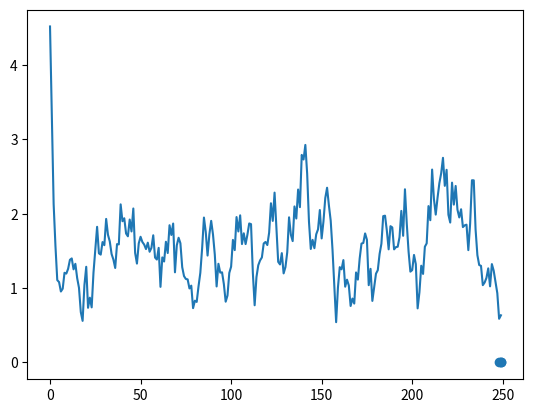

Reproduce this figure in Python. (Note: this script raises an exception after producing the figure.)
# Modèle : est-ce que les banques ont une influence sur la société ?

import numpy as np
import matplotlib.pyplot as plt



#0 System_Sustainable_Firms #nombre d'entreprise durables, initialement zero
#1 System_PIB #PIB initial, l'économie commence à 0.
#2 System_Money sum(np.maximum(Firm_Avoir[Firm_Existe], 0)) + Income #somme monétaire , l'économie commence à 0.
#3 System_Credit sum(Firm_Credit_Rec[Firm_Existe]) #nombre de crédit, personne n'a de crédit initialement.
class Economy:

    def __init__(self, Taux_Interet, Prime_D, Firm_Markup, Prod_Ajust, Fonds_Dividende, Taux_Invest_Fonds, Init_Income, Sens_Prix, Init_Prop_Durable=0.0, N_Firm = 100, tol = 10.0**-6) -> None:
        self.Prop_Durable = Init_Prop_Durable  #Proportion minimum de prêt durable, initialement à zero
        self.Taux_Interet = Taux_Interet #Le taux d'intérêt des Fonds_Avoirs/crédits
        self.Epargne = 0.0
        #self.Qualité_Durable = 2.0 #Qualité des produits vendus par les firmes durables, qualité des non-durables à 1
        #Salaires
        self.Prime_D = 1.0 + Prime_D #Prime pour les salaires durables (facteur) #Il est en hashtag dans le modèle V1 : pourquoi ?
        self.Salaire = 1.0 #Salaire non durable
        self.Income = Init_Income
        self.Firm_Markup = Firm_Markup
        self.Fonds_Dividende = Fonds_Dividende
        self.Taux_Invest_Fonds = Taux_Invest_Fonds
        self.Sens_Prix = Sens_Prix
        self.Prod_Ajust = Prod_Ajust

        ##Numerical tolerance of the model (in order to avoid errors due to floating point representation)
        self.tol = tol


        ##Caracteristiques des entreprises
        self.Firm_Existe = np.full(N_Firm, False) ##L'entreprise est active.
        self.Firm_Durable = np.full(N_Firm, False) ##Durable ou pas.
        self.Firm_New_Durable = np.full(N_Firm, False) ##Firmes devenant durables.

        self.Firm_Moment_Creation = np.zeros(N_Firm) ##Iteration at which firm was created

        self.Firm_Production = np.zeros(N_Firm) #Production de chaque entreprise
        self.Firm_Profit = np.zeros(N_Firm) #Niveau des profits faits par l'entreprise
        self.Firm_Avoir = np.zeros(N_Firm) #Avoir de l'entreprise
        self.Firm_Credit_Dem = np.zeros(N_Firm) #Credits demandés
        self.Firm_Credit_Rec_Bank = np.zeros(N_Firm) #Credits reçu par l'entreprise (octroyé par la banque)
        self.Firm_Credit_Rec_Fonds = np.zeros(N_Firm)
        self.Firm_Invest_Fonds = np.zeros(N_Firm) #Création d'un Fonds sur une ponction des profits après du versement du salaire
        self.Firm_Demande = np.zeros(N_Firm) #Quantités demandées à chacune de entreprises
        self.Firm_Prix = np.ones(N_Firm) #Prix des entreprises

        ##Caractéristiques des fonds
        self.Fonds_Avoir = 0.0  #Taille du fonds (initialization à zero)


    def set_prop_durable(self, prop) -> None:
        self.Prop_Durable = prop

    def firm_enter(self, N_Entrants, iteration) -> None:
        ##Extend vectors if there is no sufficient place for all active firms
        if N_Entrants > (len(self.Firm_Existe) - sum(self.Firm_Existe)):
            extension_size = N_Entrants - sum(np.logical_not(self.Firm_Existe))
            self.Firm_Existe.resize(len(self.Firm_Existe) + extension_size, refcheck = False)
            self.Firm_Durable.resize(len(self.Firm_Durable) + extension_size, refcheck = False)
            self.Firm_New_Durable.resize(len(self.Firm_New_Durable) + extension_size, refcheck = False)
            self.Firm_Production.resize(len(self.Firm_Production) + extension_size, refcheck = False)
            self.Firm_Profit.resize(len(self.Firm_Profit) + extension_size, refcheck = False)
            self.Firm_Avoir.resize(len(self.Firm_Avoir) + extension_size, refcheck = False)
            self.Firm_Credit_Dem.resize(len(self.Firm_Credit_Dem) + extension_size, refcheck = False)
            self.Firm_Credit_Rec_Bank.resize(len(self.Firm_Credit_Rec_Bank) + extension_size, refcheck = False)
            self.Firm_Credit_Rec_Fonds.resize(len(self.Firm_Credit_Rec_Fonds) + extension_size, refcheck = False)
            self.Firm_Invest_Fonds.resize(len(self.Firm_Invest_Fonds) + extension_size, refcheck = False)
            self.Firm_Demande.resize(len(self.Firm_Demande) + extension_size, refcheck = False)
            self.Firm_Prix.resize(len(self.Firm_Prix) + extension_size, refcheck = False)
            self.Firm_Moment_Creation.resize(len(self.Firm_Moment_Creation) + extension_size, refcheck = False)
            self.Firm_Prix[np.logical_not(self.Firm_Existe)] = 1.0
        ###Initialize new firms
        #Liste d'indices dispos qui correspondent aux cases qui vont contenir les nouvelles entreprises
        Indices_New = np.flatnonzero(np.logical_not(self.Firm_Existe))[:N_Entrants] ##Trouver les indices qui son False
        self.Firm_Production[Indices_New] = 0.0
        self.Firm_Profit[Indices_New] = 0.0
        self.Firm_Avoir[Indices_New] = 0.0
        self.Firm_Credit_Dem[Indices_New] = 0.0
        self.Firm_Credit_Rec_Bank[Indices_New] = 0.0
        self.Firm_Credit_Rec_Fonds[Indices_New] = 0.0
        self.Firm_Invest_Fonds[Indices_New] = 0.0
        self.Firm_Existe[Indices_New] = True
        self.Firm_Moment_Creation[Indices_New] = iteration
        
    def firm_decide_production(self, iteration):
        new_entrants = np.flatnonzero(self.Firm_Existe & (self.Firm_Moment_Creation == iteration))
        incumbents = np.flatnonzero(self.Firm_Existe & (self.Firm_Moment_Creation < iteration))
        
        if len(incumbents) > 0:
             ##2.b : Les entreprises existantes ajustent la production par rapport aux ventes précédentes. Prod_Sensibilite entre 0 et 1 et correspond à la sensibilité des entrepeneurs.
            self.Firm_Production[incumbents] = self.Firm_Production[incumbents] + self.Prod_Ajust * (self.Firm_Demande[incumbents] - self.Firm_Production[incumbents])
        
        if len(new_entrants) > 0:
            if len(incumbents) > 0:
                self.Firm_Production[new_entrants] = np.random.uniform(0.75, 1.25, size = len(new_entrants)) #* np.mean(self.Firm_Production[self.Firm_Existe])
            else:
                self.Firm_Production[new_entrants] = np.random.uniform(size = len(new_entrants))

    def firm_credit_dem(self):

        self.Firm_Credit_Dem[self.Firm_Existe] = np.maximum(self.Salaire * (1 + self.Prime_D * self.Firm_Durable[self.Firm_Existe]) * self.Firm_Production[self.Firm_Existe] - self.Firm_Avoir[self.Firm_Existe], 0)
       
        ### Initialisation
        #Fonds  : "invetsissement" correspond à la qté totale de fonds disponible dans le fonds.
        #self.Fonds_Avoir += np.sum(self.Firm_Invest_Fonds[Firm_Existe])

        if self.Fonds_Avoir >= sum(self.Firm_Credit_Dem[self.Firm_Existe]):
            self.Firm_Credit_Rec_Fonds[self.Firm_Existe] = self.Firm_Credit_Dem[self.Firm_Existe]
            self.Firm_Credit_Dem[self.Firm_Existe] = 0.0
        else: 
            self.Firm_Credit_Rec_Fonds[self.Firm_Existe] = self.Fonds_Avoir * self.Firm_Credit_Dem[self.Firm_Existe] / sum(self.Firm_Credit_Dem[self.Firm_Existe])
            #Chaque entreprise reçoivent (Firm_Credit_Rec_Fonds) proportionnellement à ce qu'elles ont demandés (FIrm_Credit_Dem)
            #Investit = Firm_Credit_Rec_Fonds[Firm_Existe] < Firm_Credit_Dem[Firm_Existe] 
            self.Firm_Credit_Dem[self.Firm_Existe] -= self.Firm_Credit_Rec_Fonds[self.Firm_Existe]         
            self.Fonds_Avoir = 0.0

        ### CREDITS BANCAIRES ### ##Le firmes durables reçoivent les crédits voulus
            self.Firm_Credit_Rec_Bank[self.Firm_Existe & self.Firm_Durable] = self.Firm_Credit_Dem[self.Firm_Existe & self.Firm_Durable]

        #3.d. Selon la différence entre la proportion effective et le taux exogène imposé, les banques font une offre de crédits aux entreprises non durable selon un processus en « fontaine ». 
            Demande_Credit_N_durable = sum(self.Firm_Credit_Dem[self.Firm_Existe & np.logical_not(self.Firm_Durable)])

        #Crédit total non durable à donner
            if self.Prop_Durable > 0:
                Offre_Credit_N_Durable = (1 - self.Prop_Durable) / self.Prop_Durable * sum(self.Firm_Credit_Rec_Bank[self.Firm_Existe & self.Firm_Durable])
            else:
                Offre_Credit_N_Durable = Demande_Credit_N_durable + self.tol

            if Offre_Credit_N_Durable >= Demande_Credit_N_durable:
                self.Firm_Credit_Rec_Bank[self.Firm_Existe & np.logical_not(self.Firm_Durable)] = self.Firm_Credit_Dem[self.Firm_Existe & np.logical_not(self.Firm_Durable)]
            else:
                self.Firm_Credit_Rec_Bank[self.Firm_Existe & np.logical_not(self.Firm_Durable)] = Offre_Credit_N_Durable * \
                                                        self.Firm_Credit_Dem[self.Firm_Existe & np.logical_not(self.Firm_Durable)] / Demande_Credit_N_durable
            #Recoit est le tableau des indices de ceux qui ont recu moins que ce qu'ils ont demandé (et peuvent donc encore recevoir)
            #Recoit = Firm_Credit_Rec_Bank[Firm_Existe & np.logical_not(Firm_Durable)] < Firm_Credit_Dem[Firm_Existe & np.logical_not(Firm_Durable)]

        #3.f.   Les entreprises évaluent ensuite ces deux offres ensemble et les compare au profit qu’ils feraient s’ils devenaient durables.
        # [redacted]
        ##partie avant 1+Taux_Interet: Nouveau crédit nécessaire pour produire la projection vu la prime durable
            self.Firm_New_Durable[self.Firm_Existe] = (- (self.Salaire * ((self.Prime_D - self.Firm_Markup) * (self.Firm_Avoir[self.Firm_Existe] + self.Firm_Credit_Dem[self.Firm_Existe]) + \
                                                       self.Taux_Interet * (1.0 + self.Prime_D) * (self.Firm_Credit_Dem[self.Firm_Existe] - self.Firm_Credit_Rec_Bank[self.Firm_Existe])) + \
                                                       self.Firm_Markup * (self.Firm_Avoir[self.Firm_Existe] + self.Firm_Credit_Rec_Bank[self.Firm_Existe]) * (1.0 + self.Prime_D)) > 0.0) & \
                                                       np.logical_not(self.Firm_Durable[self.Firm_Existe])
            

                                                ### Je comprends pas bien pourquoi il y a des multiplications dans la première ligne 139. 



            ###Les firmes nouvellement devenues durables réévaluent leur besoin en financement (car les salaires vont changer)
            ###L'addition de (Prime_D * Firm_Avoir) est là pour compenser le fait que Firm_Credit_Dem prend déjà en compte les avoirs
            self.Firm_Credit_Dem[self.Firm_New_Durable] = self.Firm_Credit_Dem[self.Firm_New_Durable] * (1+self.Prime_D) + self.Prime_D * self.Firm_Avoir[self.Firm_New_Durable]
            #Les firmes ayant reçu moins d'argent que demandé deviennent durables, elles reçoivent donc le financement demandé
            self.Firm_Credit_Rec_Bank[self.Firm_New_Durable] = self.Firm_Credit_Dem[self.Firm_New_Durable]
        
            ## On change leur indice de durabilité en firmes durables
            self.Firm_Durable[self.Firm_Existe] = self.Firm_Durable[self.Firm_Existe] | self.Firm_New_Durable[self.Firm_Existe]
            
            ###Les firmes ayant décidé de rester non durables mettent à jour la quantité qu'elles vont produire
            ##Les firmes durables produisent exactement les quantités planifiées
            select = self.Firm_Existe & np.logical_not(self.Firm_Durable)
            self.Firm_Production[select] = np.minimum(self.Firm_Production[select], 
                                                      (self.Firm_Credit_Rec_Bank[select] + self.Firm_Credit_Rec_Fonds[select] + self.Firm_Avoir[select]) / self.Salaire)

                                                 ### Pourquoi divisé par salaire, et pas "-" salaire?
            ###On ajoute temporairement les prets aux Avoirs des entreprises
            self.Firm_Avoir[self.Firm_Existe] += self.Firm_Credit_Rec_Bank[self.Firm_Existe] + self.Firm_Credit_Rec_Fonds[self.Firm_Existe] 
            ###Adjust production with respect to assets
            self.Firm_Production[self.Firm_Existe] = np.minimum(self.Firm_Production[self.Firm_Existe],
                                                                (self.Firm_Avoir[self.Firm_Existe] - self.Taux_Interet * (self.Firm_Credit_Rec_Bank[self.Firm_Existe] + self.Firm_Credit_Rec_Fonds[self.Firm_Existe])) / \
                                                                self.Salaire / (1.0 + self.Prime_D * self.Firm_Durable[self.Firm_Existe]))

    def firm_set_price(self) -> None:
        self.Firm_Prix[self.Firm_Existe] = np.where(self.Firm_Production[self.Firm_Existe] < self.tol,
                                                    1.0,
                                                    (1 + self.Firm_Markup) / self.Firm_Production[self.Firm_Existe] * \
                                                    (self.Salaire * self.Firm_Production[self.Firm_Existe] + self.Taux_Interet * (self.Firm_Credit_Rec_Bank[self.Firm_Existe] + self.Firm_Credit_Rec_Fonds[self.Firm_Existe])))
        
    def consume(self) -> None:
        #5.b.Les consommateurs choisissent les produits au hasard et en fonction des prix.
        ####Only one round of purchase ?? we can make it with several rounds until income or all firm stocks are depleted
        ###WE DO SEVERAL CONSUMPTION ROUNDS ---> TO DO
        firm_selling = self.Firm_Existe & (self.Firm_Production > 0.0)
        self.Firm_Demande[firm_selling] = self.Income * self.Firm_Prix[firm_selling]**(-(self.Sens_Prix + 1.0)) / \
                                sum(self.Firm_Prix[firm_selling]**(-self.Sens_Prix))

        ####On augmente les avoirs de la firme par ses revenus de la vente (et non des dividendes)
        self.Firm_Avoir[firm_selling] += self.Firm_Prix[firm_selling] * np.minimum(self.Firm_Demande[firm_selling], self.Firm_Production[firm_selling])
        self.Income -= sum(self.Firm_Prix[firm_selling] * np.minimum(self.Firm_Demande[firm_selling], self.Firm_Production[firm_selling]))

    def make_loan_payment(self) -> None:
        ###Ici, il ne s'agit pas de Crédit reçu à proprement parler, mais on stocke les créances vis à vis
        ###de la banque dans ce vecteur afin de ne pas en créer de nouveau (performance du code)
        self.Firm_Credit_Rec_Bank[self.Firm_Existe] *= (1.0+self.Taux_Interet)

        #print("Avoir avant paiement ", self.Firm_Avoir[self.Firm_Existe])
        ###On soustrait des créances ce que les entreprises peuvent rembourser grâce à leurs profits
        ###venant des ventes (et non des dividendes du fonds)
        for i in range(len(self.Firm_Existe)):
            if self.Firm_Existe[i]:
                if self.Firm_Credit_Rec_Bank[i] > self.Firm_Avoir[i]:
                    self.Firm_Credit_Rec_Bank[i] -= max(self.Firm_Avoir[i], 0.0)
                    self.Firm_Avoir[i] = 0.0
                else:
                    self.Firm_Avoir[i] -= max(self.Firm_Credit_Rec_Bank[i], 0.0)
                    self.Firm_Credit_Rec_Bank[i] = 0.0

        #print("Avoir après paiement des banques", self.Firm_Avoir[self.Firm_Existe])

        ###Calcul du bilan lié au fonds
        ###Firm avoir peut etre négatif et redevenir positif grace aux dividendes
        ###Paiment du fonds de la part des firmes ayant encore de l'argent
        Fonds_Retour = sum(np.minimum(self.Firm_Credit_Rec_Fonds[self.Firm_Existe]*(1.0+self.Taux_Interet), np.maximum(self.Firm_Avoir[self.Firm_Existe], 0.0)))
                 ### Si le maximum est de Firm_Avoir, les entreprises ne peuvent pas aller en négatif et donc ne peuvent pas faire faillite à cause du fond : juste? 
                 ### Il devrait y avoir une condition que si elles ne peuvent pas payer l'entier de la somme, elles font faillites. =>> existe mais plus bas. À voir si ça joue?
        Fonds_Profit = Fonds_Retour - sum(self.Firm_Credit_Rec_Fonds[self.Firm_Existe])
        
        ###Créances vis à vis du fonds: Ici, il ne s'agit pas de Crédit reçu à proprement parler, mais on stocke les créances vis à vis
        ###du fonds dans ce vecteur afin de ne pas en créer de nouveau (performance du code)
        self.Firm_Credit_Rec_Fonds[self.Firm_Existe] *= 1.0 + self.Taux_Interet

        ####Paiement au fonds et mise à jour des avoirs des firmes
        for i in range(len(self.Firm_Existe)):
            if self.Firm_Existe[i]:
                if self.Firm_Credit_Rec_Fonds[i] > self.Firm_Avoir[i]:
                    self.Firm_Credit_Rec_Fonds[i] -= max(self.Firm_Avoir[i], 0.0)
                    self.Firm_Avoir[i] = 0.0
                else:
                    self.Firm_Avoir[i] -= max(self.Firm_Credit_Rec_Fonds[i], 0.0)
                    self.Firm_Credit_Rec_Fonds[i] = 0.0

        #print("Avoir après paiement du fonds", self.Firm_Avoir[self.Firm_Existe])

        ##On augmente les avoirs du fonds après paiement des créances
        self.Fonds_Avoir += Fonds_Retour - np.maximum(Fonds_Profit, 0.0) * self.Fonds_Dividende
        ###Firmes reçoivent le dividende du fonds
        tot_invest_fonds = sum(self.Firm_Invest_Fonds[self.Firm_Existe])
        if (tot_invest_fonds > 0.0) & (self.Fonds_Dividende > 0.0):
            self.Firm_Avoir[self.Firm_Existe] += self.Firm_Invest_Fonds[self.Firm_Existe] / tot_invest_fonds * self.Fonds_Dividende * Fonds_Profit

        ### Pas sûr de bien comprendre la division ici. 

        ###Firmes ayant encore des dettes auprès de la banque payent leur créances
        self.Firm_Avoir[self.Firm_Existe] -= self.Firm_Credit_Rec_Bank[self.Firm_Existe]
        self.Firm_Credit_Rec_Bank[self.Firm_Existe] = 0.0
        #print("Avoir après paiement des banques", self.Firm_Avoir[self.Firm_Existe])
        ###Firmes ayant encore des dettes auprès du fonds et ayant encore un avoir positif lui payent leur créances
        self.Fonds_Avoir += sum(np.minimum(self.Firm_Credit_Rec_Fonds[self.Firm_Existe], np.maximum(self.Firm_Avoir[self.Firm_Existe], 0.0)))
        ###Soustraction des dettes payées au fonds à l'avoir de la firme (pour voir s'il y a faillite)
        self.Firm_Avoir[self.Firm_Existe] -= self.Firm_Credit_Rec_Fonds[self.Firm_Existe]
        self.Firm_Credit_Rec_Fonds[self.Firm_Existe] = 0.0
        ###Firmes qui ont un avoir négatif quittent le marché
        self.Firm_Existe[self.Firm_Existe] = self.Firm_Avoir[self.Firm_Existe] >= 0.0


    def pay_salary(self) -> None:
        self.Income += sum(self.Salaire * (1.0 + self.Prime_D * self.Firm_Durable[self.Firm_Existe]) * self.Firm_Production[self.Firm_Existe])
        self.Firm_Avoir[self.Firm_Existe] -= self.Salaire * (1.0 + self.Prime_D * self.Firm_Durable[self.Firm_Existe]) * self.Firm_Production[self.Firm_Existe]
        ###Firmes qui ont un avoir négatif quittent le marché
        #self.Firm_Existe[self.Firm_Existe] = self.Firm_Avoir[self.Firm_Existe] >= 0.0

    def firm_invest_fund(self) -> None:
        ###Les firmes investissent dans le fonds
        self.Firm_Invest_Fonds[self.Firm_Existe] += self.Firm_Avoir[self.Firm_Existe] * self.Taux_Invest_Fonds
        self.Fonds_Avoir += sum(self.Firm_Avoir[self.Firm_Existe] * self.Taux_Invest_Fonds)
        ###Pourquoi pas de Firm_Existe à Taux_Invest_Fonds?
        self.Firm_Avoir[self.Firm_Existe] *= (1.0 - self.Taux_Invest_Fonds)


    ####Economy information methods
    def nb_firms(self):
        return sum(self.Firm_Existe)

    def nb_sustainable_firms(self):
        return sum(self.Firm_Durable[self.Firm_Existe])

    def gross_product(self):
        return self.Income

    def total_money(self):
        return sum(self.Firm_Avoir[self.Firm_Existe]) + self.Income + self.Fonds_Avoir

    def total_credit(self):
        return sum(self.Firm_Credit_Rec_Bank[self.Firm_Existe] + self.Firm_Credit_Rec_Fonds[self.Firm_Existe])

    def fund_assets(self):
        return self.Fonds_Avoir


T_Max = 250


eco = Economy(Taux_Interet = 0.1, Prime_D = 0.1, Firm_Markup = 0.0, Prod_Ajust = 0.3, 
            Fonds_Dividende = 0.1, Taux_Invest_Fonds = 0.00, Init_Income = 5.0, Sens_Prix = 1.5, 
            N_Firm = T_Max)

gdp = np.zeros(T_Max)

for t in range(T_Max):
    if t/T_Max > 10:
        eco.set_prop_durable(t/T_Max)
    if t > 2:
        n_entrants = np.random.randint(5, 10) * int(1 + round(gdp[t-1]))
    else:
        n_entrants = np.random.randint(5, 10)
    eco.firm_enter(n_entrants, t)
    eco.firm_decide_production(t)
    #print("---------Step ", t, " ----------------")
    eco.firm_credit_dem()
    #print("Firm Rec Fonds: ", eco.Firm_Credit_Rec_Fonds[eco.Firm_Existe])
    #print(eco.Firm_Avoir)
    eco.firm_set_price()
    eco.pay_salary()
    eco.consume()
    #print(eco.Firm_Avoir) 
    eco.make_loan_payment()
    #print(eco.Firm_Avoir)
    #print(eco.Firm_Avoir) 
    eco.firm_invest_fund()
    #print(eco.Firm_Avoir)
    gdp[t] = eco.gross_product()


##ajouter des épargnants qui veulent maximiser leur rémunération par leur épargne, épargne investie

plt.plot(gdp)

sum(eco.Firm_Avoir[eco.Firm_Existe])

plt.scatter(eco.Firm_Moment_Creation[eco.Firm_Existe], eco.Firm_Avoir[eco.Firm_Existe])




def main():
    T_Max = 1000

    eco = Economy(Taux_Interet = 0.05, Prime_D = 0.1, Firm_Markup = 0.1, Prod_Ajust = 0.5, 
                Fonds_Dividende = 0.1, Taux_Invest_Fonds = 0.05, Init_Income = 1.0, Sens_Prix = 1.0, 
                N_Firm = T_Max)

    gdp = np.zeros(T_max)

    for t in range(T_Max):
        if t/T_Max > 0.2:
            eco.set_prop_durable(t/T_Max)
        n_entrants = np.random.randint(0, 5)
        eco.firm_enter(n_entrants)
        eco.firm_decide_production(n_entrants)
        eco.firm_credit_dem()
        eco.firm_set_price()
        eco.consume()
        eco.make_loan_payment()
        eco.pay_salary()
        eco.firm_invest_fund()     
        gdp[t] = eco.gross_product()


gdp





    # System_Total_Firm en premier, ensuite Sustainable, ensuite PIB, ensuite Money, ensuite Credit, ensuite, Fonds.
        #0 System_Total_Firms
        #1 System_Sustainable_Firms #nombre d'entreprise durables, initialement zero
        #2 System_PIB #PIB initial, l'économie commence à 0.
        #3 System_Money sum(np.maximum(Firm_Avoir[Firm_Existe], 0)) + Income #somme monétaire , l'économie commence à 0.
        #4 System_Credit sum(Firm_Credit_Rec[Firm_Existe]) #nombre de crédit, personne n'a de crédit initialement.
        #5 System_Fonds
 
plt.plot([t for t in range(T_Max)], [res[1][i] / res[0][i] for i in range(T_Max)])
plt.plot([t for t in range(T_Max)], [res[0][i] for i in range(T_Max)])


plt.show()

#plt.plot(res[1][:T_Max])

#plt.plot(res[1][:T_Max] / res[0][:T_Max])

#plt.plot(res[0][1:T_Max] - res[0][:T_Max-1])

#plt.plot(res[2][:T_Max])

#plt.plot(res[3][:T_Max])

#plt.plot(res[0][1:T_Max] - res[0][:T_Max-1])

#plt.plot(np.log(res[1][1:T_Max] / res[1][:(T_Max-1)]))

#plt.plot(np.log(res[1][100:] / res[1][:300]))

#plt.plot(res[5][:T_Max]) #system Fonds









def model(Temps_Max, Taux_Interet, Prop_Durable_Max, Prime_D, Firm_Markup, Prod_Ajust, Fonds_Dividende, Taux_Invest_Fonds, Init_Income, Sens_Prix):
    #####Caracteristiques du systeme
    Prop_Durable = 0  #Proportion minimum de prêt durable, initialement à zero
    Fonds_Avoir = 0  #Proportion INITIALE des fonds avoir
    Taux_Interet = 0.05 #Le taux d'intérêt des Fonds_Avoirs/crédits
    Epargne = 0
    Qualité_Durable = 2.0 #Qualité des produits vendus par les firmes durables, qualité des non-durables à 1
    #Salaires
    #Prime_D = 1.2 #Prime pour les salaires durables (facteur) #Il est en hashtag dans le modèle V1 : pourquoi ?
    Salaire = 1 #Salaire non durable

    System_Total_Firms = np.zeros(Temps_Max) #nombre total d'entreprises
    System_Sustainable_Firms = np.zeros(Temps_Max) #nombre d'entreprise durables, initialement zero
    System_PIB = np.zeros(Temps_Max) #PIB initial, l'économie commence à 0.
    #System_Volume_Firms_Sus = np.zeros(Temps_Max) #volume des entreprises durable, commence à 0
    #System_Volume_Firms_UnSus = np.zeros(Temps_Max) #volume des entreprises non durable, commence à 0
    System_Money = np.zeros(Temps_Max) #somme monétaire , l'économie commence à 0.
    System_Credit = np.zeros(Temps_Max) #nombre de crédit, personne n'a de crédit initialement.
    System_Fonds = np.zeros(Temps_Max) #taille du fonds d'Fonds_Avoir ponctionné sur les entreprises. POURQUOI FONDS AVOIR : REDONDANT ?
    #System_Fonds_Avoir = np.zeros(Temps_Max) ##nombre d'Fonds_Avoir, personne n'a d'Fonds_Avoirs.
    #System_Prix_Firms_Sus = np.zeros(Temps_Max)
    #System_Prix_Firms_UnSus = np.zeros(Temps_Max)
    
    ###Allocation de Vecteurs initiaux
    N_Firm = Temps_Max

    ##Caracteristiques des entreprises
    Firm_Existe = np.full(N_Firm, False) ##L'entreprise est active.
    Firm_Durable = np.full(N_Firm, False) ##Durable ou pas.
    Firm_New_Durable = np.full(N_Firm, False) ##Firmes devenant durables.

    Firm_Production = np.zeros(N_Firm) #Production de chaque entreprise
    Firm_Profit = np.zeros(N_Firm) #Niveau des profits faits par l'entreprise
    Firm_Avoir = np.zeros(N_Firm) #Avoir de l'entreprise
    Firm_Credit_Dem = np.zeros(N_Firm) #Credits demandés
    Firm_Credit_Rec_Bank = np.zeros(N_Firm) #Credits reçu par l'entreprise (octroyé par la banque)
    Firm_Credit_Rec_Fonds = np.zeros(N_Firm)
    Firm_Invest_Fonds = np.zeros(N_Firm) #Création d'un Fonds sur une ponction des salariés au moment du versement du salaire
    Firm_Demande = np.zeros(N_Firm) #Quantités demandées à chacune de entreprises
    Firm_Prix = np.zeros(N_Firm) #Prix des entreprises

    ##Caracteristiques des ménages
    Income = Init_Income #HS = Household
    
    ##Iterations
    for t in range(Temps_Max):

        if (t >= (Temps_Max * 0.2)):
            Prop_Durable = min((t/Temps_Max - 0.2), Prop_Durable_Max) 
        ##Changements
        #1. Les nouvelles entreprises se créent.
        #1.a :  nombre d'entreprises entrantes au hasard
        N_Entrants = np.random.randint(0, 5)

        ##Extend vectors if there is no sufficient place for all active firms
        if N_Entrants > sum(np.logical_not(Firm_Existe)):
            Firm_Existe.resize(len(Firm_Existe) + N_Firm, refcheck = False)
            Firm_Durable.resize(len(Firm_Durable) + N_Firm, refcheck = False)
            Firm_New_Durable.resize(len(Firm_New_Durable) + N_Firm, refcheck = False)
            Firm_Production.resize(len(Firm_Production) + N_Firm, refcheck = False)
            Firm_Profit.resize(len(Firm_Profit) + N_Firm, refcheck = False)
            Firm_Avoir.resize(len(Firm_Avoir) + N_Firm, refcheck = False)
            Firm_Credit_Dem.resize(len(Firm_Credit_Dem) + N_Firm, refcheck = False)
            Firm_Credit_Rec_Bank.resize(len(Firm_Credit_Rec_Bank) + N_Firm, refcheck = False)
            Firm_Credit_Rec_Fonds.resize(len(Firm_Credit_Rec_Fonds) + N_Firm, refcheck = False)
            Firm_Invest_Fonds.resize(len(Firm_Invest_Fonds) + N_Firm, refcheck = False)
            Firm_Demande.resize(len(Firm_Demande) + N_Firm, refcheck = False)
            Firm_Prix.resize(len(Firm_Prix) + N_Firm, refcheck = False)
        
        #Liste d'indices dispos qui correspondent aux cases qui vont contenir les nouvelles entreprises
        Indices_New = np.flatnonzero(np.logical_not(Firm_Existe))[:N_Entrants] #le logical_not ici est pour trouver les "false" de Firm_Existe.

        #2. Evaluation de la Production
        ##2.a : les entreprises entrantes évaluent leur production en fonction de la moyenne de production des entreprises existantes
        if np.any(Firm_Existe):
            Firm_Production[Indices_New] = np.mean(Firm_Demande[Firm_Existe]) * np.random.uniform(size = len(Indices_New))
        else:
            Firm_Production[Indices_New] = np.random.uniform(size = len(Indices_New))
        
        ##2.b : Les entreprises existantes ajustent la production par rapport aux ventes précédentes. Prod_Sensibilite entre 0 et 1 et correspond à la sensibilité des entrepeneurs.
        Firm_Production[Firm_Existe] = Firm_Production[Firm_Existe] + Prod_Ajust * (Firm_Demande[Firm_Existe] - Firm_Production[Firm_Existe])
        
        #Mettre en **existe** les entreprises nouvellement créées
        Firm_Existe[Indices_New] = True

        #3. Demandes de crédit

        #3.a.   Les entreprises evaluent les crédits nécessaires
        Firm_Credit_Dem[Firm_Existe] = np.maximum(Salaire * (1 + Prime_D * Firm_Durable[Firm_Existe]) * Firm_Production[Firm_Existe] - Firm_Avoir[Firm_Existe], 0)
       
        ### Initialisation
        #Fonds  : "invetsissement" correspond à la qté totale de fonds disponible dans le fonds.
       
        Fonds_Avoir = Fonds_Avoir + np.sum(Firm_Invest_Fonds[Firm_Existe])
        if Fonds_Avoir >= sum(Firm_Credit_Dem[Firm_Existe]):
            Firm_Credit_Rec_Fonds[Firm_Existe] = Firm_Credit_Dem[Firm_Existe]
            Firm_Credit_Dem[Firm_Existe] = 0.0
        else: 
            Firm_Credit_Rec_Fonds[Firm_Existe] = Fonds_Avoir * Firm_Credit_Dem[Firm_Existe] / sum(Firm_Credit_Dem[Firm_Existe])
            #Chaque entreprise reçoivent (Firm_Credit_Rec_Fonds) proportionnellement à ce qu'elles ont demandés (FIrm_Credit_Dem)
            #Investit = Firm_Credit_Rec_Fonds[Firm_Existe] < Firm_Credit_Dem[Firm_Existe] 
            Firm_Credit_Dem[Firm_Existe] -= Firm_Credit_Rec_Fonds[Firm_Existe]         
            Fonds_Avoir -= sum(Firm_Credit_Rec_Fonds[Firm_Existe])

        ### CREDITS BANCAIRES ### ##Le firmes durables reçoivent les crédits voulus
            Firm_Credit_Rec_Bank[Firm_Existe & Firm_Durable] = Firm_Credit_Dem[Firm_Existe & Firm_Durable]

        #3.d. Selon la différence entre la proportion effective et le taux exogène imposé, les banques font une offre de crédits aux entreprises non durable selon un processus en « fontaine ». 
            Demande_Credit_N_durable = sum(Firm_Credit_Dem[Firm_Existe & np.logical_not(Firm_Durable)])

        #Crédit total non durable à donner
            if Prop_Durable > 0:
                Offre_Credit_N_Durable = (1 - Prop_Durable) / Prop_Durable * sum(Firm_Credit_Rec_Bank[Firm_Existe & Firm_Durable])
            else:
                Offre_Credit_N_Durable = 2 * Demande_Credit_N_durable

            if Offre_Credit_N_Durable >= Demande_Credit_N_durable:
                Firm_Credit_Rec_Bank[Firm_Existe & np.logical_not(Firm_Durable)] = Firm_Credit_Dem[Firm_Existe & np.logical_not(Firm_Durable)]
            else:
                Firm_Credit_Rec_Bank[Firm_Existe & np.logical_not(Firm_Durable)] = Offre_Credit_N_Durable * \
                                                                                   Firm_Credit_Dem[Firm_Existe & np.logical_not(Firm_Durable)] / Demande_Credit_N_durable
            #Recoit est le tableau des indices de ceux qui ont recu moins que ce qu'ils ont demandé (et peuvent donc encore recevoir)
            #Recoit = Firm_Credit_Rec_Bank[Firm_Existe & np.logical_not(Firm_Durable)] < Firm_Credit_Dem[Firm_Existe & np.logical_not(Firm_Durable)]

        #3.f.   Les entreprises évaluent ensuite ces deux offres ensemble et les compare au profit qu’ils feraient s’ils devenaient durables.
        ### EQUATION SUR PAPIER MEHDI 13 AVRIL.        
        ##partie avant 1+Taux_Interet: Nouveau crédit nécessaire pour produire la projection vu la prime durable
            Firm_New_Durable[Firm_Existe] = (- (Salaire * ((Prime_D - Firm_Markup) * (Firm_Avoir[Firm_Existe] + Firm_Credit_Dem[Firm_Existe]) + \
                                                       Taux_Interet * (1.0 + Prime_D) * (Firm_Credit_Dem[Firm_Existe] - Firm_Credit_Rec_Bank[Firm_Existe])) + \
                                             Firm_Markup * (Firm_Avoir[Firm_Existe] + Firm_Credit_Rec_Bank[Firm_Existe]) * (1.0 + Prime_D)) > 0.0) & \
                                            np.logical_not(Firm_Durable[Firm_Existe])
            

                                                ### Je comprends pas bien pourquoi il y a des multiplications dans la première ligne 139. 



            ###Les firmes nouvellement devenues durables réévaluent leur besoin en financement (car les salaires vont changer)
            ###L'addition de (Prime_D * Firm_Avoir) est là pour compenser le fait que Firm_Credit_Dem prend déjà en compte les avoirs
            Firm_Credit_Dem[Firm_New_Durable] = Firm_Credit_Dem[Firm_New_Durable] * (1+Prime_D) + Prime_D * Firm_Avoir[Firm_New_Durable]
            #Les firmes ayant reçu moins d'argent que demandé deviennent durables, elles reçoivent donc le financement demandé
            Firm_Credit_Rec_Bank[Firm_New_Durable] = Firm_Credit_Dem[Firm_New_Durable]
        
            ## On change leur indice de durabilité en firmes durables
            Firm_Durable[Firm_Existe] = Firm_Durable[Firm_Existe] | Firm_New_Durable[Firm_Existe]
            
            ###Les firmes ayant décidé de rester non durables mettent à jour la quantité qu'elles vont produire
            ##Les firmes durables produisent exactement les quantités planifiées
            select = Firm_Existe & np.logical_not(Firm_Durable)
            Firm_Production[select] = np.minimum(Firm_Production[select], 
                                                 (Firm_Credit_Rec_Bank[select] + Firm_Credit_Rec_Fonds[select] + Firm_Avoir[select]) / Salaire)

                                                 ### Pourquoi divisé par salaire, et pas "-" salaire?

        ###On ajoute temporairement les prets aux Avoirs des entreprises
            Firm_Avoir[Firm_Existe] += Firm_Credit_Rec_Bank[Firm_Existe] + Firm_Credit_Rec_Fonds[Firm_Existe] 

        #4. Production (Rien n'a changé, chaque firme va produire exactement ce qu'elle voulait produire)
        #5.a.   Les entreprises mettent en vente sur le marché les produits.
        ###La prime de salaire durable n'est pas incluse dans le prix car les firmes durables vont vendre au prix du non durable
        Firm_Prod = Firm_Existe & (Firm_Production > 0.0)
        Firm_Prix[Firm_Prod] = (1 + Firm_Markup) / Firm_Production[Firm_Prod] * \
                               (Salaire * Firm_Production[Firm_Prod] + Taux_Interet * (Firm_Credit_Rec_Bank[Firm_Prod] + Firm_Credit_Rec_Fonds[Firm_Prod]))


        #5.b.Les consommateurs choisissent les produits au hasard et en fonction des prix.
        Firm_Demande[Firm_Existe] = Income * Firm_Prix[Firm_Existe]**(-(Sens_Prix + 1)) / \
                                    sum(Firm_Prix[Firm_Existe]**(-Sens_Prix))

        ####On augmente les avoirs de la firme par ses revenus de la vente (et non des dividendes)
        Firm_Avoir[Firm_Existe] += Firm_Prix[Firm_Existe] * np.minimum(Firm_Demande[Firm_Existe], Firm_Production[Firm_Existe])

        ###Ici, il ne s'agit pas de Crédit reçu à proprement parler, mais on stocke les créances vis à vis
        ###de la banque dans ce vecteur afin de ne pas en créer de nouveau (performance du code)
        Firm_Credit_Rec_Bank[Firm_Existe] *= (1+Taux_Interet)
        
        ###On soustrait des créances ce que les entreprises peuvent rembourser grâce à leurs profits
        ###venant des ventes (et non des dividendes du fonds)
        Firm_Credit_Rec_Bank[Firm_Existe] -= np.minimum(Firm_Credit_Rec_Bank[Firm_Existe], Firm_Avoir[Firm_Existe])

        ####Paiment des prêts et intérêts aux banques
        Firm_Avoir[Firm_Existe] -= Firm_Credit_Rec_Bank[Firm_Existe]

        ###Calcul du bilan lié au fonds
        ###Firm avoir peut etre négatif et redevenir positif grace aux dividendes
        ###Paiment du fonds de la part des firmes ayant encore de l'argent
        Fonds_Retour = sum(np.minimum(Firm_Credit_Rec_Fonds[Firm_Existe]*(1+Taux_Interet), np.maximum(Firm_Avoir[Firm_Existe], 0))) 
                 ### Si le maximum est de Firm_Avoir, les entreprises ne peuvent pas aller en négatif et donc ne peuvent pas faire faillite à cause du fond : juste? 
                 ### Il devrait y avoir une condition que si elles ne peuvent pas payer l'entier de la somme, elles font faillites. =>> existe mais plus bas. À voir si ça joue?
        Fonds_Profit = Fonds_Retour - sum(Firm_Credit_Rec_Fonds[Firm_Existe])
        
        ###Créances vis à vis du fonds: Ici, il ne s'agit pas de Crédit reçu à proprement parler, mais on stocke les créances vis à vis
        ###du fonds dans ce vecteur afin de ne pas en créer de nouveau (performance du code)
        Firm_Credit_Rec_Fonds[Firm_Existe] *= 1+Taux_Interet
        ### Mettre à jour les avoirs de la firme après le paiement du fonds
        Firm_Avoir[Firm_Existe] -= Firm_Credit_Rec_Fonds[Firm_Existe]
        ###On met à jour ce que les entreprises doivent au fonds
        Firm_Credit_Rec_Fonds[Firm_Existe] = - np.minimum(0.0, Firm_Avoir[Firm_Existe])  

        ##On augmente les avoirs du fonds après paiement des créances
        Fonds_Avoir += Fonds_Retour - np.maximum(Fonds_Profit, 0.0) * Fonds_Dividende
        ###Firmes reçoivent le dividende du fonds
        tot_invest_fonds = sum(Firm_Invest_Fonds[Firm_Existe])
        if (tot_invest_fonds > 0) & (Fonds_Dividende > 0):
            Firm_Avoir[Firm_Existe] += Firm_Invest_Fonds[Firm_Existe] / tot_invest_fonds * Fonds_Dividende * Fonds_Profit

                        ### Pas sûr de bien comprendre la division ici. 

        ###Firmes ayant encore des dettes auprès de la banque payent leur créances
        Firm_Avoir[Firm_Existe] -= Firm_Credit_Rec_Bank[Firm_Existe]
        ###Firmes ayant encore des dettes auprès du fonds et ayant encore un avoir positif lui payent leur créances
        Fonds_Avoir += sum(np.minimum(Firm_Credit_Rec_Fonds[Firm_Existe], np.maximum(Firm_Avoir[Firm_Existe], 0)))
        ###Soustraction des dettes payées au fonds à l'avoir de la firme (pour voir s'il y a faillite)
        Firm_Avoir[Firm_Existe] -= Firm_Credit_Rec_Fonds[Firm_Existe]

        ###Firmes qui ont un avoir négatif quittent le marché
        Firm_Existe[Firm_Existe] = Firm_Avoir[Firm_Existe] >= 0

        ###Les firmes investissent dans le fonds
        Firm_Invest_Fonds[Firm_Existe] += Firm_Avoir[Firm_Existe] * Taux_Invest_Fonds
        Fonds_Avoir += sum(Firm_Avoir[Firm_Existe] * Taux_Invest_Fonds) 
                ###Pourquoi pas de Firm_Existe à Taux_Invest_Fonds?
        Firm_Avoir[Firm_Existe] *= (1-Taux_Invest_Fonds)
        
        #4.c :  les entreprises paient les salaires aux consommateurs.
        ## Revenus des conommateurs: Salaires payés + Revenus des taux t'intérêt + dividendes
        ##Mise a jour du revenu pour l'itération suivante
        Income = Salaire * sum((1 + Prime_D * Firm_Durable[Firm_Existe]) * Firm_Production[Firm_Existe])

        ###6.d.	Si une entreprise se retrouvent en situation d’incapacité de paiement de toutes ces créances, elle fait faillite après avoir « vider ses comptes ». Une entreprise qui fait faillite disparaît du marché et ne peut plus revenir.
        #Firm_Existe[Firm_Existe] = (Firm_Avoir[Firm_Existe] >= 0)

        
        ###Mise a jour des variables d'etat du systeme
        System_Total_Firms[t] = sum(Firm_Existe)
        System_Sustainable_Firms[t] = sum(Firm_Durable[Firm_Existe]) #nombre d'entreprise durables, initialement zero
        System_PIB[t] = Income #PIB initial, l'économie commence à 0.
        System_Money[t] = sum(Firm_Avoir[Firm_Existe]) + Income + Fonds_Avoir #somme monétaire , l'économie commence à 0.
        System_Credit[t] = sum(Firm_Credit_Rec_Bank[Firm_Existe] + Firm_Credit_Rec_Fonds[Firm_Existe]) #nombre de crédit, personne n'a de crédit initialement. // ###ADD Firm_Credit_Rec_Fonds[Firm_Existe]
        System_Fonds[t] = Fonds_Avoir     

        #INITIALEMENT ICI.
        ###6.d.	Si une entreprise se retrouvent en situation d’incapacité de paiement de toutes ces créances, elle fait faillite après avoir « vider ses comptes ». Une entreprise qui fait faillite disparaît du marché et ne peut plus revenir.
        #Firm_Existe[Firm_Existe] = (Firm_Avoir[Firm_Existe] >= 0)

        #System_Fonds_Avoir[t] = np.zeros(Temps_Max)
    return (System_Total_Firms, System_Sustainable_Firms, System_PIB, System_Money, System_Credit, System_Fonds)



